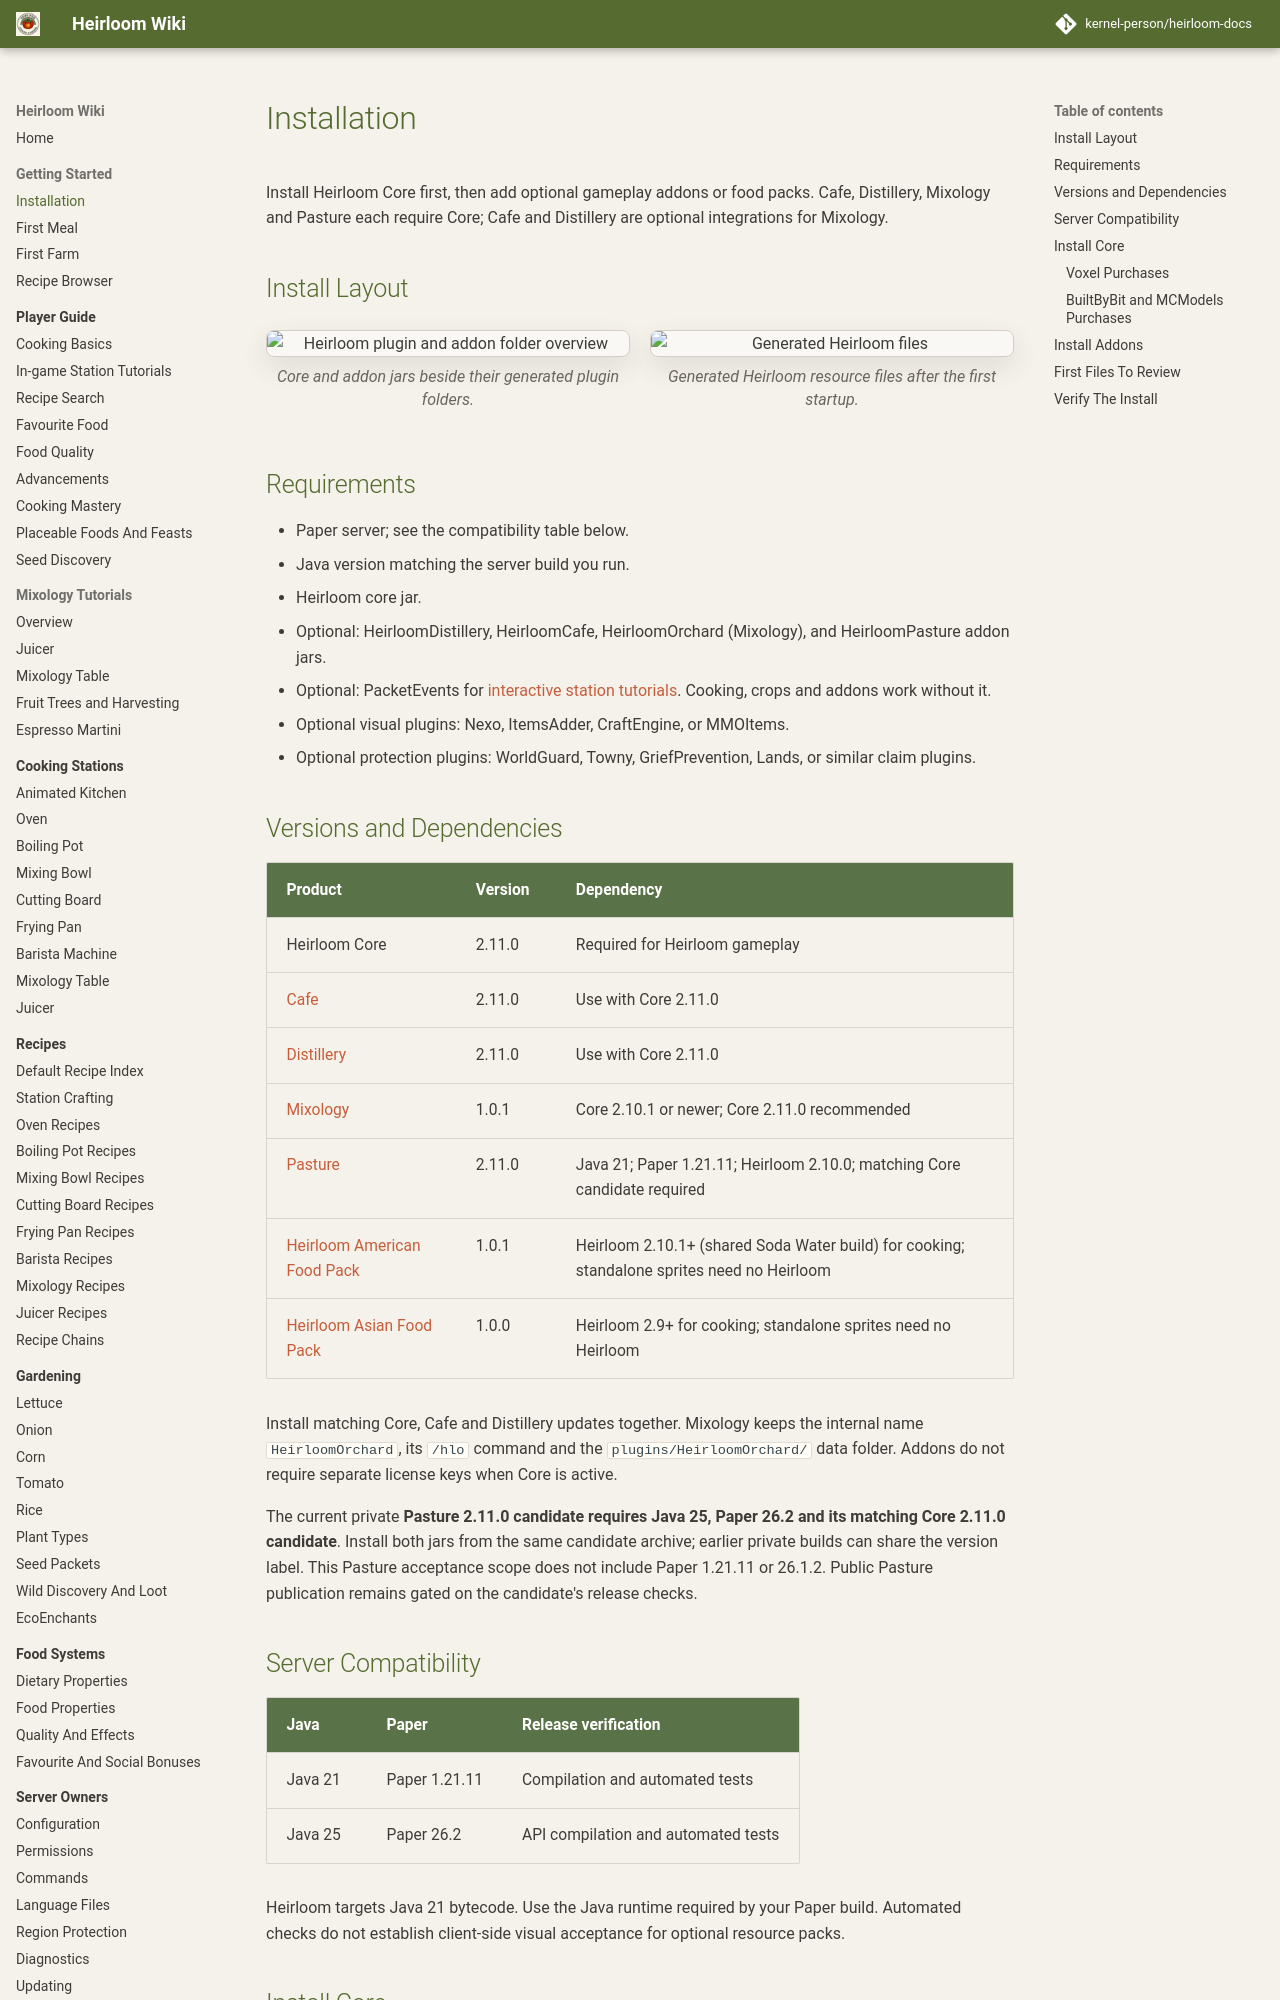

repository: kernel-person/heirloom-docs · page: getting-started/installation/index.html · generator: mkdocs

# Installation

Install Heirloom Core first, then add optional gameplay addons or food packs. Cafe, Distillery, Mixology and Pasture each require Core; Cafe and Distillery are optional integrations for Mixology.

## Install Layout

<div class="hl-media-grid">
  <figure class="hl-media-card"><img src="../../images/showcase/install-plugin-overview.webp" alt="Heirloom plugin and addon folder overview"><figcaption>Core and addon jars beside their generated plugin folders.</figcaption></figure>
  <figure class="hl-media-card"><img src="../../images/showcase/install-generated-files.webp" alt="Generated Heirloom files"><figcaption>Generated Heirloom resource files after the first startup.</figcaption></figure>
</div>

## Requirements

- Paper server; see the compatibility table below.
- Java version matching the server build you run.
- Heirloom core jar.
- Optional: HeirloomDistillery, HeirloomCafe, HeirloomOrchard (Mixology), and HeirloomPasture addon jars.
- Optional: PacketEvents for [interactive station tutorials](../tutorials/station-tutorials.md). Cooking, crops and addons work without it.
- Optional visual plugins: Nexo, ItemsAdder, CraftEngine, or MMOItems.
- Optional protection plugins: WorldGuard, Towny, GriefPrevention, Lands, or similar claim plugins.

## Versions and Dependencies

| Product | Version | Dependency |
| --- | --- | --- |
| Heirloom Core | 2.11.0 | Required for Heirloom gameplay |
| [Cafe](../addons/cafe/index.md) | 2.11.0 | Use with Core 2.11.0 |
| [Distillery](../addons/distillery/index.md) | 2.11.0 | Use with Core 2.11.0 |
| [Mixology](../addons/orchard/index.md) | 1.0.1 | Core 2.10.1 or newer; Core 2.11.0 recommended |
| [Pasture](../addons/pasture/dairy.md) | 2.11.0 | Java 21; Paper 1.21.11; Heirloom 2.10.0; matching Core candidate required |
| [Heirloom American Food Pack](../content-packs/heirloom-american-food-pack.md) | 1.0.1 | Heirloom 2.10.1+ (shared Soda Water build) for cooking; standalone sprites need no Heirloom |
| [Heirloom Asian Food Pack](../content-packs/heirloom-asian-food-pack.md) | 1.0.0 | Heirloom 2.9+ for cooking; standalone sprites need no Heirloom |

Install matching Core, Cafe and Distillery updates together. Mixology keeps the internal name `HeirloomOrchard`, its `/hlo` command and the `plugins/HeirloomOrchard/` data folder. Addons do not require separate license keys when Core is active.

The current private **Pasture 2.11.0 candidate requires Java 25, Paper 26.2 and its matching Core 2.11.0 candidate**. Install both jars from the same candidate archive; earlier private builds can share the version label. This Pasture acceptance scope does not include Paper 1.21.11 or 26.1.2. Public Pasture publication remains gated on the candidate's release checks.

## Server Compatibility

| Java | Paper | Release verification |
| --- | --- | --- |
| Java 21 | Paper 1.21.11 | Compilation and automated tests |
| Java 25 | Paper 26.2 | API compilation and automated tests |

Heirloom targets Java 21 bytecode. Use the Java runtime required by your Paper build. Automated checks do not establish client-side visual acceptance for optional resource packs.
